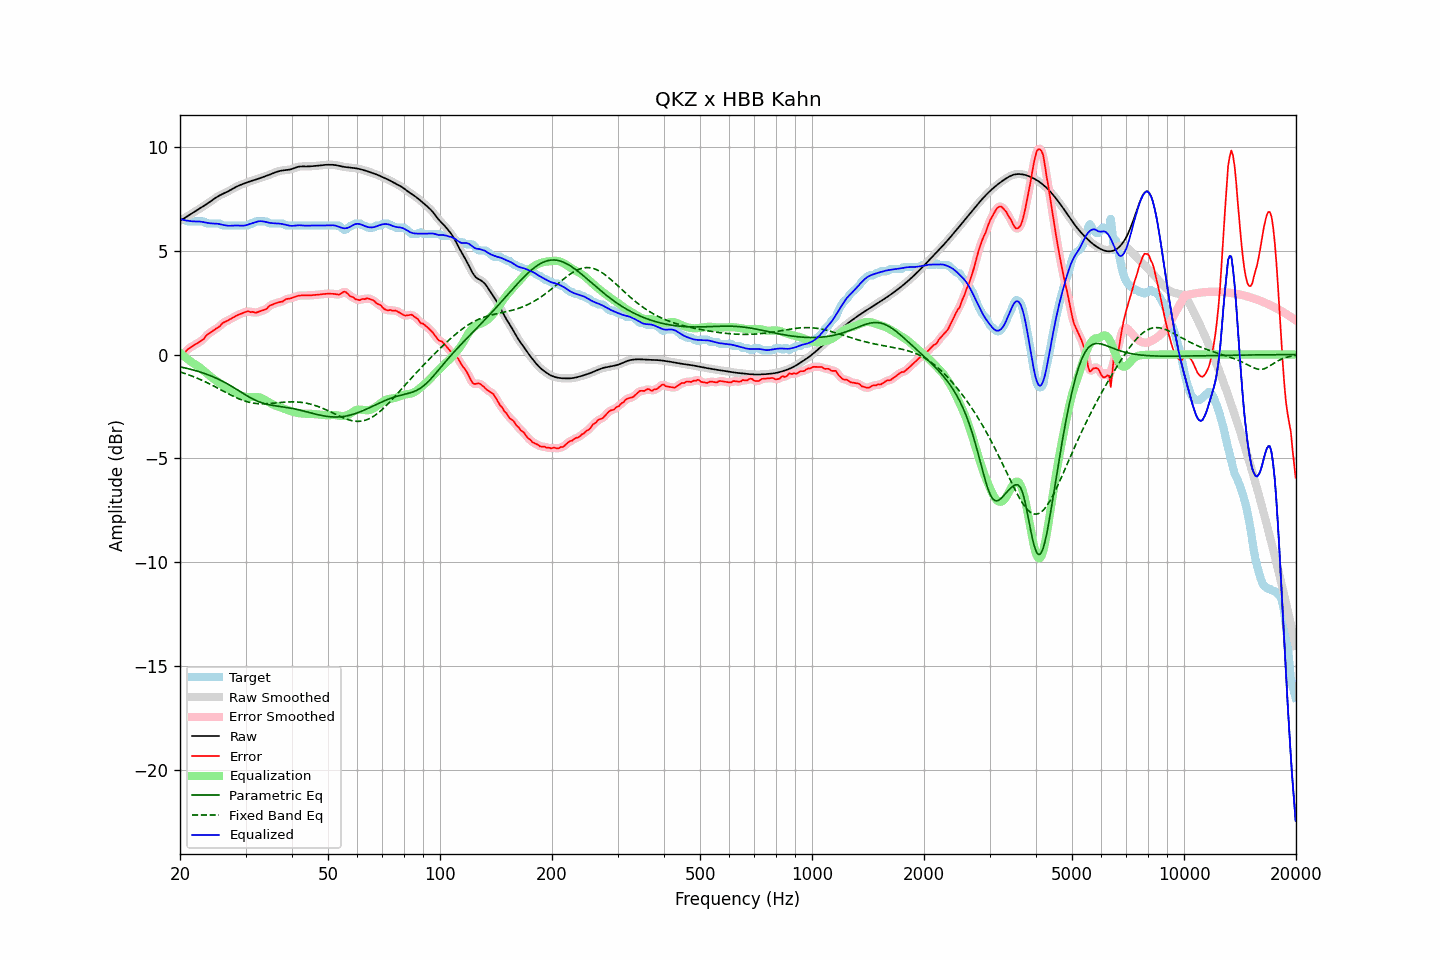

The file beside this chart, header and first rows:
frequency, raw, error, smoothed, error_smoothed, equalization, parametric_eq, fixed_band_eq, equalized_raw, equalized_smoothed, target
20.00, 6.45, -0.06, 6.45, -0.07, 0.09, -0.59, -0.84, 6.54, 6.54, 6.51
20.20, 6.49, -0.02, 6.49, -0.02, 0.02, -0.61, -0.86, 6.51, 6.51, 6.51
20.40, 6.54, 0.02, 6.54, 0.03, -0.05, -0.63, -0.89, 6.49, 6.49, 6.51
20.61, 6.58, 0.07, 6.58, 0.10, -0.12, -0.64, -0.91, 6.47, 6.47, 6.51
20.81, 6.63, 0.19, 6.63, 0.18, -0.18, -0.66, -0.94, 6.45, 6.45, 6.44
21.02, 6.68, 0.27, 6.68, 0.25, -0.24, -0.68, -0.97, 6.44, 6.44, 6.41
21.23, 6.73, 0.32, 6.73, 0.32, -0.30, -0.70, -0.99, 6.43, 6.43, 6.41
21.44, 6.78, 0.36, 6.78, 0.37, -0.35, -0.72, -1.02, 6.42, 6.42, 6.41
21.66, 6.82, 0.41, 6.82, 0.41, -0.41, -0.74, -1.05, 6.42, 6.42, 6.41
21.87, 6.87, 0.46, 6.87, 0.46, -0.46, -0.76, -1.08, 6.41, 6.41, 6.41
22.09, 6.92, 0.50, 6.92, 0.50, -0.51, -0.78, -1.12, 6.41, 6.41, 6.41
22.31, 6.97, 0.55, 6.97, 0.55, -0.55, -0.81, -1.15, 6.41, 6.41, 6.41
22.54, 7.02, 0.60, 7.02, 0.60, -0.61, -0.83, -1.18, 6.41, 6.41, 6.41
22.76, 7.07, 0.65, 7.07, 0.65, -0.67, -0.85, -1.22, 6.40, 6.40, 6.41
22.99, 7.12, 0.70, 7.12, 0.71, -0.73, -0.88, -1.25, 6.39, 6.39, 6.41
23.22, 7.17, 0.76, 7.17, 0.79, -0.80, -0.91, -1.29, 6.37, 6.37, 6.41
23.45, 7.22, 0.89, 7.22, 0.87, -0.86, -0.93, -1.32, 6.36, 6.36, 6.33
23.69, 7.27, 0.96, 7.27, 0.95, -0.93, -0.96, -1.36, 6.34, 6.34, 6.31
23.92, 7.32, 1.01, 7.32, 1.02, -0.99, -0.99, -1.40, 6.33, 6.33, 6.31
24.16, 7.38, 1.06, 7.38, 1.07, -1.06, -1.02, -1.44, 6.32, 6.32, 6.31
24.40, 7.43, 1.12, 7.43, 1.12, -1.12, -1.05, -1.48, 6.32, 6.32, 6.31
24.65, 7.49, 1.17, 7.49, 1.17, -1.17, -1.09, -1.52, 6.31, 6.31, 6.31
24.89, 7.54, 1.23, 7.54, 1.22, -1.23, -1.12, -1.56, 6.31, 6.31, 6.31
25.14, 7.59, 1.28, 7.59, 1.27, -1.29, -1.16, -1.60, 6.30, 6.30, 6.31
25.39, 7.64, 1.32, 7.64, 1.33, -1.34, -1.19, -1.64, 6.29, 6.29, 6.31
25.65, 7.68, 1.38, 7.68, 1.40, -1.40, -1.23, -1.68, 6.28, 6.28, 6.30
25.91, 7.72, 1.48, 7.72, 1.47, -1.46, -1.27, -1.72, 6.26, 6.26, 6.24
26.16, 7.75, 1.54, 7.75, 1.53, -1.51, -1.31, -1.76, 6.24, 6.24, 6.21
26.43, 7.79, 1.57, 7.79, 1.58, -1.56, -1.35, -1.81, 6.23, 6.23, 6.21
26.69, 7.83, 1.61, 7.83, 1.61, -1.61, -1.39, -1.85, 6.21, 6.21, 6.21
26.96, 7.86, 1.65, 7.87, 1.65, -1.66, -1.43, -1.89, 6.20, 6.21, 6.21
27.23, 7.91, 1.69, 7.91, 1.69, -1.71, -1.48, -1.93, 6.20, 6.20, 6.21
27.50, 7.95, 1.74, 7.95, 1.74, -1.75, -1.52, -1.97, 6.21, 6.21, 6.21
27.77, 8.00, 1.78, 8.00, 1.78, -1.79, -1.57, -2.00, 6.21, 6.21, 6.21
28.05, 8.04, 1.83, 8.04, 1.83, -1.82, -1.62, -2.04, 6.22, 6.22, 6.21
28.33, 8.08, 1.87, 8.08, 1.87, -1.86, -1.67, -2.08, 6.22, 6.22, 6.21
28.62, 8.12, 1.90, 8.12, 1.90, -1.90, -1.71, -2.11, 6.21, 6.21, 6.21
28.90, 8.15, 1.94, 8.15, 1.94, -1.94, -1.76, -2.14, 6.21, 6.21, 6.21
29.19, 8.18, 1.97, 8.18, 1.97, -1.98, -1.81, -2.18, 6.21, 6.21, 6.21
29.48, 8.21, 2.00, 8.21, 2.00, -2.01, -1.86, -2.20, 6.21, 6.21, 6.21
29.78, 8.24, 2.03, 8.24, 2.03, -2.03, -1.91, -2.23, 6.21, 6.21, 6.21
30.08, 8.27, 2.06, 8.27, 2.06, -2.04, -1.95, -2.26, 6.23, 6.23, 6.21
30.38, 8.30, 2.09, 8.30, 2.07, -2.05, -2.00, -2.28, 6.25, 6.25, 6.21
30.68, 8.33, 2.07, 8.33, 2.07, -2.05, -2.04, -2.30, 6.28, 6.27, 6.26
30.99, 8.35, 2.04, 8.35, 2.06, -2.05, -2.09, -2.32, 6.30, 6.30, 6.31
31.30, 8.38, 2.06, 8.38, 2.04, -2.05, -2.13, -2.33, 6.33, 6.33, 6.31
31.61, 8.40, 2.03, 8.40, 2.03, -2.05, -2.17, -2.34, 6.35, 6.35, 6.37
31.93, 8.42, 2.01, 8.42, 2.03, -2.04, -2.21, -2.35, 6.38, 6.38, 6.41
32.24, 8.45, 2.03, 8.45, 2.03, -2.05, -2.24, -2.36, 6.40, 6.40, 6.41
32.57, 8.48, 2.06, 8.48, 2.06, -2.06, -2.27, -2.37, 6.42, 6.42, 6.41
32.89, 8.50, 2.09, 8.50, 2.09, -2.08, -2.30, -2.37, 6.43, 6.42, 6.41
33.22, 8.53, 2.12, 8.53, 2.12, -2.11, -2.33, -2.37, 6.42, 6.42, 6.41
33.55, 8.56, 2.14, 8.56, 2.14, -2.15, -2.35, -2.37, 6.41, 6.41, 6.41
33.89, 8.58, 2.17, 8.58, 2.17, -2.19, -2.37, -2.37, 6.39, 6.39, 6.41
34.23, 8.61, 2.20, 8.61, 2.23, -2.24, -2.39, -2.37, 6.37, 6.37, 6.41
34.57, 8.64, 2.30, 8.64, 2.29, -2.29, -2.41, -2.36, 6.35, 6.36, 6.34
34.92, 8.67, 2.36, 8.67, 2.35, -2.33, -2.43, -2.36, 6.34, 6.34, 6.31
35.27, 8.71, 2.39, 8.71, 2.40, -2.37, -2.44, -2.35, 6.33, 6.33, 6.31
35.62, 8.74, 2.42, 8.74, 2.43, -2.41, -2.45, -2.35, 6.32, 6.32, 6.31
35.97, 8.77, 2.46, 8.77, 2.45, -2.45, -2.46, -2.34, 6.32, 6.32, 6.31
... 635 more rows
